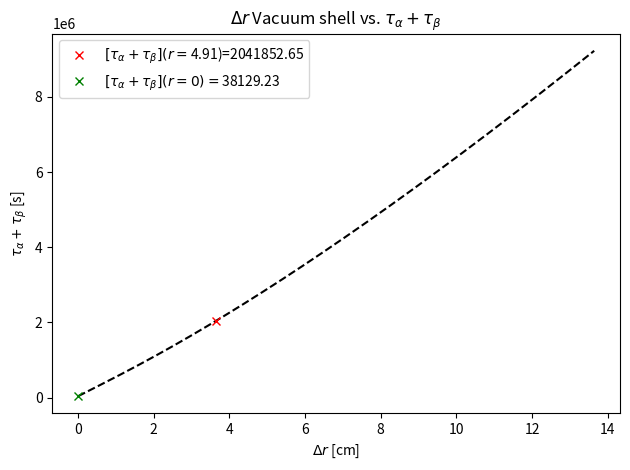

Recreate this plot in Python.
"""
Class for calculating thermal properties of 
the ARTIE-II target.
"""
import numpy as np
from matplotlib import pyplot as plt

"""
Various thermal conductivities in units of W cm^-1 K^-1
and heat transfer coefficients in units of W cm^-2 K^-1
"""
sigma_polyurethane = 0.0003
sigma_steel = 0.143
sigma_aluminum = 2.37
sigma_kapton = 0.003
sigma_air = 0.00026
sigma_vacuum_rough = 0.000212
sigma_vacuum_high = 00.0000111
k_air = 1.0
k_LAr = 1.0

"""
Various thermal properties of LAr
"""
sigma_LAr = 1.26e-3     # W cm^-1 K^-1
gamma_LAr = 161.14      # J g^-1
c_p_LAr = 1.117         # J g^-1 K^-1
eta_LAr = 2.707e-5      # g cm^-1 s^-1
nu_LAr = 1.939e-5       # cm^2 s^-1
beta_LAr = 1.17e-2      # K^-1
alpha_LAr = 8.08e-4     # cm^2 s^-1
Pr_LAr = 1.71e-2        # no units
c_p_over_c_v_LAr = 1.67 # no units
triple_point_LAr = 83.8 # K
boiling_point_LAr = 87.3 # K
freezing_point_LAr = 83.8 # K
liquid_LAr = (boiling_point_LAr + freezing_point_LAr) / 2.0
T_rise = boiling_point_LAr - liquid_LAr
rho_triple_point_LAr = 1.417    # g cm^-3
rho_boiling_point_LAr = 1.396   # g cm^-3
rho_LAr = 1.3973

"""
Various constants
"""
g = 980.0   # cm s^-2
T_inf = 300 # K
Rayleigh_const = (rho_LAr * beta_LAr * g * (T_inf - 85.0))/(eta_LAr * alpha_LAr)

def inches_to_cm(inch):
    return inch * 2.54

ArtieII_config = {
    'r_LAr':    inches_to_cm(0.87/2),
    'r_steel_o':inches_to_cm((1.0)/2),
    'r_vac_o':  inches_to_cm((3.87/2)),
    'r_annulus_inner_i': inches_to_cm(4.0/2),
    'r_annulus_outer_i': inches_to_cm(5.87/2),
    'r_annulus_outer_o': inches_to_cm(6.0/2),
    'r_foam_o': inches_to_cm(14.0/2),
    'l_LAr': inches_to_cm(62.442),
    'l_annulus': inches_to_cm(54.808),
    'z_al_LAr': inches_to_cm(.079)
}

class ARTIE:
    """
    """
    def __init__(self,
        cfg:    dict=ArtieII_config
    ):
        self.cfg = cfg
        self.r_LAr = self.cfg['r_LAr']

        self.r_steel_o = self.cfg['r_steel_o']
        self.delta_r_steel = self.r_steel_o - self.r_LAr

        self.r_vac_o = self.cfg['r_vac_o']
        self.delta_r_vac = self.r_vac_o - self.r_steel_o
        
        self.r_annulus_inner_i = self.cfg['r_annulus_inner_i']
        self.delta_r_annulus_inner = self.r_annulus_inner_i - self.r_vac_o

        self.r_annulus_outer_i = self.cfg['r_annulus_outer_i']
        self.delta_r_annulus = self.r_annulus_outer_i - self.r_annulus_inner_i

        self.r_annulus_outer_o = self.cfg['r_annulus_outer_o']
        self.delta_r_annulus_outer = self.r_annulus_outer_o - self.r_annulus_outer_i

        self.r_foam_o = self.cfg['r_foam_o']
        self.delta_r_foam = self.r_foam_o - self.r_annulus_outer_o

        self.l_LAr = self.cfg['l_LAr']
        self.l_annulus = self.cfg['l_annulus']
        self.z_al_LAr = self.cfg['z_al_LAr']

        self.V_LAr = np.pi * (self.r_LAr*self.r_LAr + self.r_annulus_outer_i*self.r_annulus_outer_i - self.r_annulus_inner_i*self.r_annulus_inner_i) * self.l_LAr

    def Rayleigh_number(self):
        return Rayleigh_const * np.power(self.l_LAr, 3)
    
    def R_surf_LAr(self):
        return (1.0/(2*np.pi*self.l_LAr)) * (1.0/(k_LAr * self.r_LAr))
    
    def R_surf_steel(self):
        return (1.0/(2*np.pi*self.l_LAr)) * (np.log(self.r_steel_o/self.r_LAr)/sigma_steel)
    
    def R_surf_vac(self):
        return (1.0/(2*np.pi*self.l_LAr)) * (np.log(self.r_vac_o/self.r_steel_o)/sigma_vacuum_high)
    
    def R_surf_annulus_inner(self):
        return (1.0/(2*np.pi*self.l_LAr)) * (np.log(self.r_annulus_inner_i/self.r_vac_o)/sigma_steel)
    
    def R_surf_annulus_LAr(self):
        return (1.0/(2*np.pi*self.l_LAr)) * ((1.0/(k_LAr * self.r_annulus_inner_i)) + (1.0/(k_LAr * self.r_annulus_outer_i)))
    
    def R_surf_annulus_outer(self):
        return (1.0/(2*np.pi*self.l_LAr)) * (np.log(self.r_annulus_outer_o/self.r_annulus_outer_i)/sigma_steel)

    def R_surf_foam(self):
        return (1.0/(2*np.pi*self.l_LAr)) * (np.log(self.r_foam_o/self.r_annulus_outer_o)/sigma_polyurethane)
    
    def R_surf_air(self):
        return (1.0/(2*np.pi*self.l_LAr)) * (1.0/(k_air * self.r_foam_o))
    
    def R_surf_total(self):
        return (
            self.R_surf_LAr() + 
            self.R_surf_steel() + 
            self.R_surf_vac() + 
            self.R_surf_annulus_inner() + 
            self.R_surf_annulus_LAr() + 
            self.R_surf_annulus_outer() + 
            self.R_surf_foam() + 
            self.R_surf_air()
        )
    
    def R_face_LAr(self):
        return (1.0/(np.pi * self.r_LAr*self.r_LAr)) * (self.z_al_LAr / sigma_aluminum + 1.0/k_LAr + 1.0/k_air)
    
    def R_face_vac(self):
        return (1.0/(np.pi * (self.r_annulus_outer_o * self.r_annulus_outer_o - self.r_LAr*self.r_LAr))) * (self.z_al_LAr / sigma_aluminum)
    
    def R_face_foam(self):
        return (1.0/(np.pi * (self.r_foam_o * self.r_foam_o - self.r_annulus_outer_o * self.r_annulus_outer_o))) * (1.0/k_air)

    def R_face_total(self):
        return 2 * (
            self.R_face_LAr() + 
            self.R_face_vac() + 
            self.R_face_foam()
        )
    
    def tau_alpha(self):
        return (gamma_LAr * rho_LAr * np.pi * (self.r_LAr*self.r_LAr + self.r_annulus_outer_i*self.r_annulus_outer_i - self.r_annulus_inner_i*self.r_annulus_inner_i) * self.l_LAr/(300-85)) * (self.R_surf_total() + self.R_face_total())

    def tau_beta(self):
        return (beta_LAr * rho_LAr * T_rise * np.pi * (self.r_LAr*self.r_LAr + self.r_annulus_outer_i*self.r_annulus_outer_i - self.r_annulus_inner_i*self.r_annulus_inner_i) * self.l_LAr/(300-85)) * (self.R_surf_total() + self.R_face_total())

    def tau_alpha_vac_r(self, r_val):
        self.r_vac_o = self.r_steel_o + r_val
        self.r_annulus_inner_i = self.r_vac_o + self.delta_r_annulus_inner
        self.r_annulus_outer_i = self.r_annulus_inner_i + self.delta_r_annulus
        self.r_annulus_outer_o = self.r_annulus_outer_i + self.delta_r_annulus_outer
        self.r_foam_o = self.r_annulus_outer_o + self.delta_r_foam
        self.V_LAr = np.pi * (self.r_LAr*self.r_LAr + self.r_annulus_outer_i*self.r_annulus_outer_i - self.r_annulus_inner_i*self.r_annulus_inner_i) * self.l_LAr
        tau = self.tau_alpha() + self.tau_beta()
        self.r_vac_o = self.cfg['r_vac_o']       
        self.r_annulus_inner_i = self.cfg['r_annulus_inner_i']
        self.r_annulus_outer_i = self.cfg['r_annulus_outer_i']
        self.r_annulus_outer_o = self.cfg['r_annulus_outer_o']
        self.r_foam_o = self.cfg['r_foam_o']
        return tau

    def rate(self):
        return (artie.V_LAr / (artie.tau_alpha()/3600)) / 1000

    def plot_vac_r(self):
        steps = 10000
        delta_r = (self.r_vac_o + 10 - self.r_steel_o) / steps
        r_vals = [delta_r * ii for ii in range(steps)]

        v1_r_val = self.r_vac_o - self.r_steel_o
        v1_tau_alpha = self.tau_alpha()
        v1_rate = self.rate()

        v1_r_zero = 0
        v1_tau_alpha_zero = self.tau_alpha_vac_r(0)
        v1_rate_zero = self.V_LAr / (self.tau_alpha_vac_r(0)/3600) / 1000

        taus = []
        boil = []
        for r_val in r_vals:
            taus.append(self.tau_alpha_vac_r(r_val))
            boil.append(self.V_LAr / (self.tau_alpha_vac_r(r_val)/3600) / 1000)
        fig, axs = plt.subplots()
        axs.plot(
            r_vals, taus,
            linestyle='--',
            color='k'
        )
        axs.plot(
            v1_r_val, v1_tau_alpha,
            marker='x',
            linestyle='',
            color='r',
            label=r"$[\tau_{\alpha} + \tau_{\beta}](r=$"+f"{self.r_vac_o:.2f})={v1_tau_alpha:.2f}"
        )
        axs.plot(
            v1_r_zero, v1_tau_alpha_zero,
            marker='x',
            linestyle='',
            color='g',
            label=r"$[\tau_{\alpha} + \tau_{\beta}](r=0) = $" + f"{v1_tau_alpha_zero:.2f}"
        )
        axs.set_xlabel(r"$\Delta r$" + " [cm]")
        axs.set_ylabel(r"$\tau_{\alpha} + \tau_{\beta}$" + " [s]")
        axs.set_title(r"$\Delta r$" + " Vacuum shell vs. " + r"$\tau_{\alpha} + \tau_{\beta}$")
        plt.legend()
        plt.tight_layout()
        plt.show()



if __name__ == "__main__":
    artie = ARTIE()
    print(ArtieII_config)
    print(artie.V_LAr / 1000)
    print(artie.R_surf_total())
    print(artie.tau_alpha())
    print(artie.tau_alpha()/3600)
    print(artie.rate())
    

    artie.plot_vac_r()